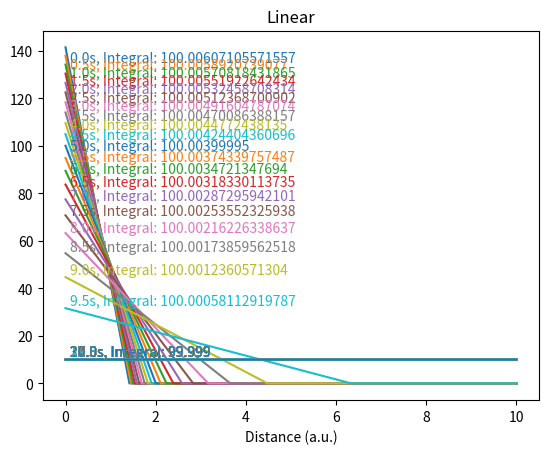

Write Python code to recreate this figure.
import random
import sys
import math
import scipy.integrate as integrate
import matplotlib.pyplot as plt
import numpy as np

# from src.lcc.plot2 import FPlotter

class FDiffusion():
    def __init__(self):
        # Simulation Parameters
        self.SimStep = 0
        self.TotalSimulationTime = 0
        self.TimeResolution = 0
        self.DistanceResolution = 0

        # Model Parameters
        self.Title = ""
        self.Type = ""
        self.m = 0   # slope
        self.b = 0   # y-intercept
        self.TotalDistance = 0
        self.TotalQuantity = 0
        self.DiffusionRate = 0

        # Data
        self.Dataset = dict()
        self.IntegralDataset = dict()

    def SetSimulationParameters(self, TotalSimulationTime, TimeResolution):
        self.TotalSimulationTime = TotalSimulationTime
        self.TimeResolution = TimeResolution

    def PrintSimulationParameters(self):
        print("Total Simulation Time :", self.TotalSimulationTime, "s", " | Time Resolution :", self.TimeResolution, "s")

    def PrintSimulationSubject(self):
        print("\n\nSimulating " + self.Title + "...")

    def InitializeSimStep(self):
        self.SimStep = 0

    def InitializeModelParameters(self):
        self.Title = ""
        self.Type = ""
        self.m = 0
        self.b = 0
        self.TotalDistance = 0
        self.DistanceResolution = 0
        self.TotalQuantity = 0
        self.DiffusionRate = 0

    def PrintDataset(self):
        print(self.Dataset)

    def PrintSimTime(self):
        print("\n", self.SimStep, "\t| ", "{:.2f}".format(self.SimStep * self.TimeResolution), end=" s | ")

    def PrintSimTimeAndDataset(self):
        self.PrintSimTime()
        self.PrintDataset()

    def SetTitleAndType(self, Title, Type):
        self.Title = Title
        self.Type = Type

    def SetDiffusionParameters(self, TotalDistance, DistanceResolution, TotalQuantity, DiffusionRate):
        self.TotalDistance = TotalDistance
        self.DistanceResolution = DistanceResolution
        self.TotalQuantity = TotalQuantity
        self.DiffusionRate = DiffusionRate

    def SetFunctionParameters(self, m, b):
        self.m = m
        self.b = b

    def GetFunctionParameters_Old(self, Time):
        CompletionFactor = Time / self.TotalSimulationTime
        m = (CompletionFactor / 2) - 0.5
        b = self.TotalQuantity / self.TotalDistance * (1 - 0.5 * CompletionFactor)
        return (m, b)

    def GetFunctionParameters(self, Time, DiffusionRate=2, ClosedSystem=True):
        m = - self.TotalQuantity
        # CompletionFactor = Time / self.TotalSimulationTime # 0.1
        # FinalIntercept = self.TotalQuantity / self.TotalDistance
        if ClosedSystem:
            m += DiffusionRate * Time * 20
            print(m, - m * 2 * self.TotalQuantity)
            if m >= 0:
                print("reverted slope")
                return (0, self.TotalQuantity / self.TotalDistance)
            b = math.sqrt(- m * 2 * self.TotalQuantity)

            def TestIntegral(m, b):
                # Integral Test and correction
                Data = self.Simulation_LinearFunction(m, b)
                Integral = IntegralApproximation(Data, 0, self.TotalDistance)
                Integrity = Integral / self.TotalQuantity
                print("Integrity: ", Integrity)
                if Integrity < 0.999:
                    b += b * 0.01
                    TestIntegral(m, b)
                return b

            b = TestIntegral(m, b)
            print("Final b: ", b)
            return (m, b)

    def GetDistanceRange(self):
        return np.arange(0, self.TotalDistance, self.DistanceResolution)

    def Simulation_LinearFunction(self, m, b):

        def LinearFunction(x, m, b):
            return m * x + b

        DistanceRange = self.GetDistanceRange()
        Data = np.zeros(DistanceRange.shape[0])
        for i in range(DistanceRange.shape[0]):
            Output = LinearFunction(DistanceRange[i], m, b)
            if Output < 0:
                break
            else:
                Data[i] = Output

        return Data.tolist()

    def Initialize(self):
        self.InitializeModelParameters()
        self.InitializeSimStep()

    def Run(self, message=False):
        self.PrintSimulationParameters()
        while self.SimStep * self.TimeResolution <= self.TotalSimulationTime:
            Time = self.SimStep * self.TimeResolution
            Slope, Intercept = self.GetFunctionParameters(Time, self.DiffusionRate)
            self.SetFunctionParameters(Slope, Intercept)

            # Generate Data
            Data = None
            if self.Type == 'Linear':
                print("self.m and self.b: ", self.m, self.b)
                Data = self.Simulation_LinearFunction(self.m, self.b)
            else:
                print("no type was specified")
            self.Dataset[str(Time) + 's'] = Data

            # Debugging
            if message:
                self.PrintSimTimeAndDataset()

            self.SimStep += 1


    def IntegralCheck(self, message=False):

        for Title, Data in self.Dataset.items():
            Integral = IntegralApproximation(Data, 0, self.TotalDistance)
            self.IntegralDataset[Title] = Integral

        if message:
            self.PrintIntegralDataset()

    def PrintIntegralDataset(self):
        print("Integral Validation")
        for Title, Data in self.IntegralDataset.items():
            print(Title, Data)


    def GetDataset(self):
        return self.Dataset.copy()


def IntegralApproximation(Data, Start, End):
    return (End - Start) * np.mean(Data)


random.seed(1)
SaveFilename = None
NA = 6.0221409e+23
PerturbationTag = "#"

class FPlotter:
    def __init__(self):
        self.Filter_Inclusion = None
        self.Filter_Exclusion = None

    def ResetFilters(self):
        self.Filter_Inclusion = None
        self.Filter_Exclusion = None

    def SetFilters(self, InclusionList, ExclusionList):
        self.ResetFilters()
        self.SetFilter_Inclusion(InclusionList)
        self.SetFilter_Exclusion(ExclusionList)

    def SetFilter_Inclusion(self, List):
        self.Filter_Inclusion = List

    def SetFilter_Exclusion(self, List):
        self.Filter_Exclusion = List

    def CheckToIncludeOrExclude(self, Key_Data):
        if self.Filter_Inclusion or self.Filter_Exclusion:
            if self.Filter_Inclusion:
                if (Key_Data in self.Filter_Inclusion) or (Key_Data[1:] in self.Filter_Inclusion):
                    return True
                else:
                    return False
            else:
                if (Key_Data in self.Filter_Exclusion) or (Key_Data[1:] in self.Filter_Exclusion):
                    return False
                else:
                    return True
        else:
            return True

    def FilterDatasets(self, Datasets):
        Datasets_Filtered = dict()
        for Key_Dataset, Dataset in Datasets.items():
            Dataset_Filtered = dict()
            for Key_Data, Data in Dataset.items():
                if self.CheckToIncludeOrExclude(Key_Data):
                    Dataset_Filtered[Key_Data] = Data
                    Datasets_Filtered[Key_Dataset] = Dataset_Filtered

        return Datasets_Filtered

    def PlotDatasets(self, Datasets, XRange, bSideLabel=True, SuperTitle=""):
        # Filter Datasets
        if self.Filter_Inclusion or self.Filter_Exclusion:
            Datasets = self.FilterDatasets(Datasets)

        def ExtractTime(Dataset, SimulationTimeUnit):
            Time = None
            if 'Time' in Dataset:
                Time = Dataset['Time']
                del Dataset['Time']
            else:
                for Data in Dataset.values():
                    Time = [i * SimulationTimeUnit for i in range(len(Data))]
                    break
            return Time, Dataset

        def GetPerturbation(Dataset):
            Perturbation = 0
            PerturbationPlotColor = list()
            for Key in Dataset.keys():
                if Key[0] == PerturbationTag:
                    PerturbationPlotColor.append((random.uniform(0, 1), random.uniform(0, 1), random.uniform(0, 0.75)))
                    Perturbation += 1
            return Perturbation, PerturbationPlotColor

        def ApplyUnit(Dataset):
            Unit = 'a.u.'
            array_unit = {
                'nM': 1e-9,
                'uM': 1e-6,
                'mM': 1e-3
            }

            DatasetArray = np.empty([0, 0])
            DatasetKeyIndex = dict()
            for i, (Key, Data) in enumerate(Dataset.items()):
                if DatasetArray.shape[0] == 0:
                    DatasetArray = np.array(Data, ndmin=2)
                    continue
                DatasetKeyIndex[Key] = i
                DatasetArray = np.vstack([DatasetArray, np.array(Data, ndmin=2)])

            for UnitText, UnitValue in array_unit.items():
                if np.any(DatasetArray > UnitValue):
                    # print('Unit has been set to', UnitText)
                    Unit = UnitText

            # Convert data to appropriate unit
            if Unit in array_unit:
                DatasetArray = DatasetArray / array_unit[Unit]
                # print('Final unit:', Unit)
                for Key, i in DatasetKeyIndex.items():
                    Dataset[Key] = DatasetArray[i].tolist()

            return Unit, Dataset

        def GetSubPlottingInfo(Datasets, MaxNPlotsInRows=3):
            NPlotsInRows = len(Datasets)  # Default
            if len(Datasets) > 1:
                for Remainder in range(MaxNPlotsInRows):
                    if len(Datasets) % (Remainder + 1) == 0:
                        NPlotsInRows = Remainder + 1
            return NPlotsInRows

        fig = plt.figure()
        fig.subplots_adjust(wspace=0.5, hspace=0.5)
        if SuperTitle:
            fig.suptitle(SuperTitle, fontsize=14)
        NPlotsInRows = GetSubPlottingInfo(Datasets)

        # Plot data
        for n, (Process, Dataset) in enumerate(Datasets.items()):
            # Time, Dataset = ExtractTime(Dataset, SimulationTimeUnit)
            # Perturbation, PerturbationPlotColor = GetPerturbation(Dataset)
            # UnitTxt, Dataset = ApplyUnit(Dataset)
            ax1 = fig.add_subplot(math.ceil(len(Datasets) / NPlotsInRows), NPlotsInRows, n + 1)
            ax2 = None
            # if Perturbation:
            #     ax2 = ax1.twinx()

            # Y axis (molecular concentrations)
            PerturbationIndex = 0
            for TimeStamp, Conc in Dataset.items():

                # Debug
                # print(Process, "\t", MolName)

                line, = ax1.plot(XRange, Conc, label="[" + TimeStamp + "]")
                Integral = IntegralApproximation(Conc, 0, XRange[-1])
                if bSideLabel:
                    SelectedTimeFrameFromLeft = 0.01
                    # if Perturbation == 0:
                    #     SelectedTimeFrameFromLeft = 0.9
                    Label = TimeStamp + ", Integral: " + str(Integral)
                    ax1.text(XRange[-1] * SelectedTimeFrameFromLeft, Conc[int(len(XRange) * SelectedTimeFrameFromLeft)] * 1.02, Label, ha="left", va="bottom", color=line.get_color())
                    # ax1.text(Time[-1] * 1.01, Conc[-1], MolName, ha="left", va="bottom", color=line.get_color())
                    # ax1.text(Time[-1] * 1.1, Conc[-1], MolName + ": {}".format(Conc[-1]), va="center", color=line.get_color())

                # else:
                #     line, = ax2.plot(XRange, Conc, color=PerturbationPlotColor[PerturbationIndex], label="[" + MolName[1:] + "]")
                #     if bSideLabel:
                #         SelectedTimeFrameFromLeft = 0.8
                #         ax2.text(XRange[-1] * SelectedTimeFrameFromLeft, Conc[int(len(XRange) * SelectedTimeFrameFromLeft)] * 1.02, MolName[1:], ha="center", va="bottom", color=line.get_color())
                #     # ax2.plot(Time, Conc, label="[" + MolName[2:] + "]")
                #     # print(PerturbationIndex)
                #     PerturbationIndex += 1

            ax1.set_title(Process)
            ax1.set_xlabel('Distance (a.u.)')
            # ax1.set_ylim([0, 0.015])
            if not bSideLabel:
                ax1.set_ylabel('Concentration (a.u.)')
                ax1.legend(loc='upper left')
            # if Perturbation:
            #     # ax2.set_ylim([0, 3e-7])
            #     if not bSideLabel:
            #         ax2.legend(loc='upper right')

            # ax1.grid()

        if SaveFilename:
            plt.savefig(SaveFilename)
        else:
            plt.show()

def main():
    Diffusion = FDiffusion()
    Plot = FPlotter()

    # Setting Simulation Parameters
    TotalSimulationTime = 30   # s
    TimeResolution = 0.5
    Diffusion.SetSimulationParameters(TotalSimulationTime, TimeResolution)

    # Model Parameters
    Type = 'Linear'
    TotalDistance = 10
    DistanceResolution = 0.0001
    TotalQuantity = 100
    DiffusionRate = 0.5
    Diffusion.SetDiffusionParameters(TotalDistance, DistanceResolution, TotalQuantity, DiffusionRate)
    Diffusion.SetTitleAndType(Type, Type)

    # Run model
    Diffusion.Run(message=False)

    # Integral check
    Diffusion.IntegralCheck(message=True)

    # Plot datasets
    Datasets = dict()
    Datasets[Type] = Diffusion.GetDataset()
    DistanceRange = Diffusion.GetDistanceRange()
    Plot.PlotDatasets(Datasets, DistanceRange)

if __name__ == '__main__':
    main()
